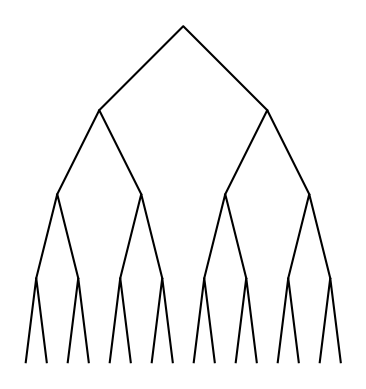

The matplotlib source for this figure:
#Course: CS2302
#Author: Erick Perchez
#Assignment: Lab 1
# [redacted]
# [redacted]
#Date: 02/08/2019
#Purpose: To draw a recursive tree using a given program
import numpy as np
import matplotlib.pyplot as plt
 

def draw_tree(ax,n,p):
    if n>0:
        #used to traverse the array
        i1 = [0,1,2]

        #changes the elements to lower by the original size
        ltT = p[i1] - (tSize) 
        
        print(ltT,n)
        print()       
        #changed all x axis by dividing them by 2
        ltT[i1,0] = (ltT[i1,0] * .5)
        
        #made a copy of the parameter array
        rtT = p[i1]
        
        #change y axis of leftTree by subtracting the original size
        rtT[i1,1]=(rtT[i1,1] - tSize)
        
        #divided the x axis to prevent them from touching
        rtT[i1,0]=((rtT[i1,0] + tSize) * .5) + tSize
        
        
        
        ax.plot(p[:,0],p[:,1],color='k')
        
        draw_tree(ax,n-1,ltT)
        draw_tree(ax,n-1,rtT)


plt.close("all") 
tSize =1000
p = np.array([[0,0],[tSize,tSize],[tSize*2,0]])
fig, ax = plt.subplots()
#draw_tree(ax,2,p)
#draw_tree(ax,3,p)
draw_tree(ax,4,p)
ax.set_aspect(1.0)
ax.axis('off')
plt.show()
fig.savefig('tree.png')
